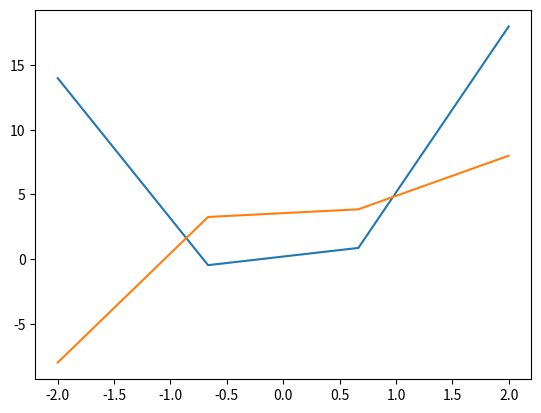

Write Python code to recreate this figure.
import matplotlib.pyplot as plt
import numpy as np
x = np.linspace(-2, 2, 4)
fx=(x**4)+x
gx=(x**3)-(x**2)+4 
fig, ax = plt.subplots()
ax.plot(x, fx)
ax.plot(x, gx)
plt.show()
